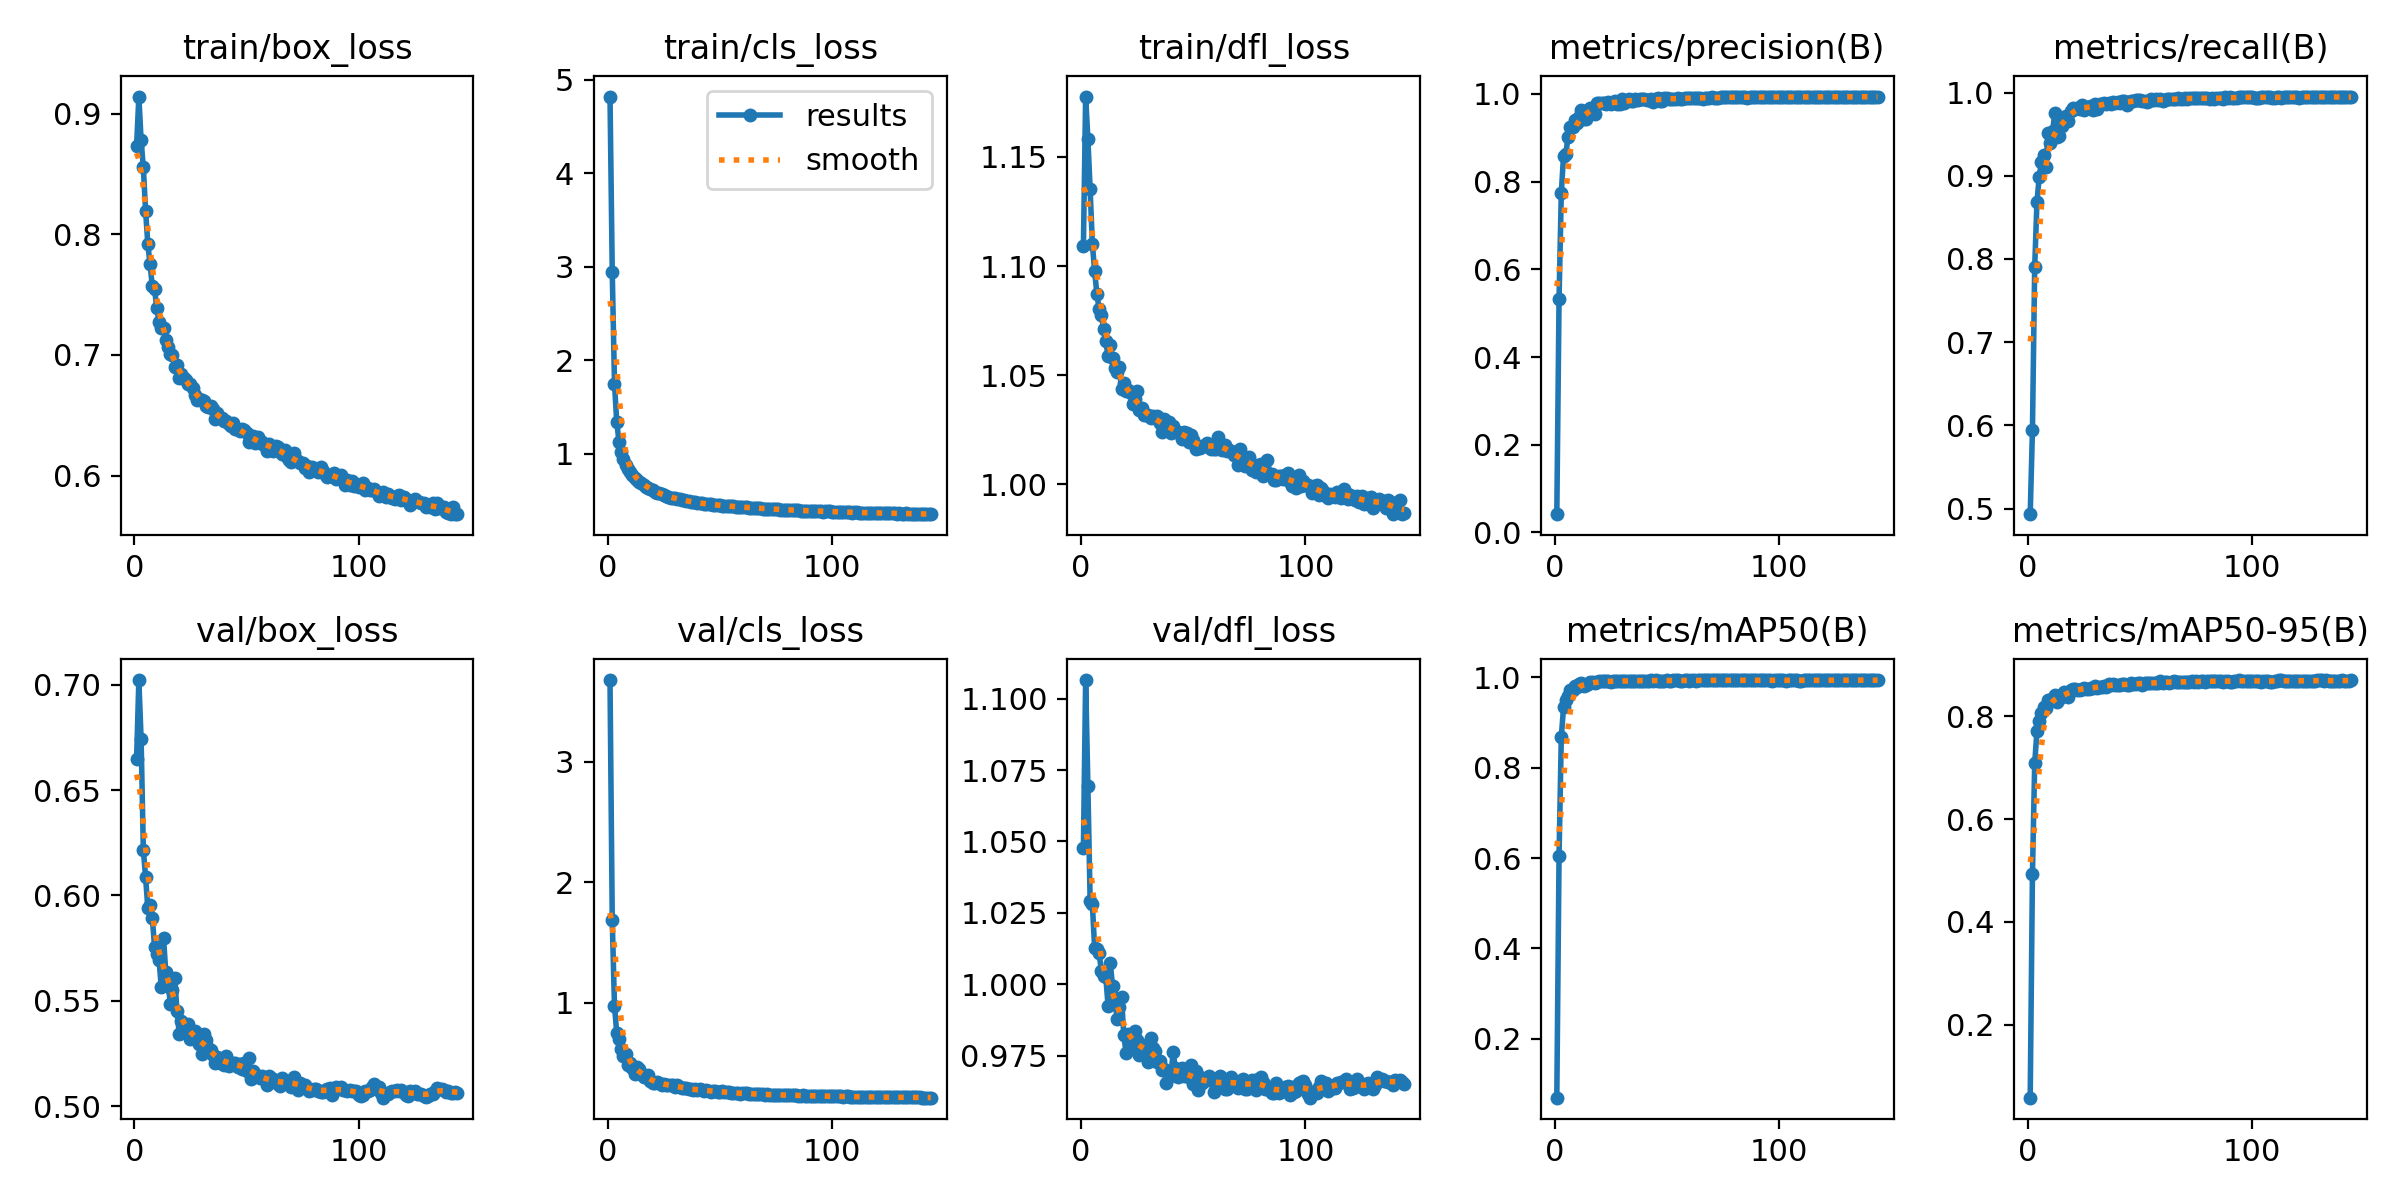

The table this chart was drawn from, first rows:
epoch, time, train/box_loss, train/cls_loss, train/dfl_loss, metrics/precision(B), metrics/recall(B), metrics/mAP50(B), metrics/mAP50-95(B), val/box_loss, val/cls_loss, val/dfl_loss, lr/pg0, lr/pg1, lr/pg2, lr/pg3, lr/pg4, lr/pg5, lr/pg6, lr/pg7
1, 125, 0.8731, 4.821, 1.109, 0.04167, 0.4933, 0.06965, 0.05815, 0.6649, 3.676, 1.048, 0.009983, 0.003328, 0.009983, 0.003328, 0.009983, 0.003328, 0.009983, 0.003328
2, 218.1, 0.9141, 2.946, 1.178, 0.5324, 0.5946, 0.6049, 0.493, 0.7023, 1.686, 1.107, 0.01992, 0.006639, 0.01992, 0.006639, 0.01992, 0.006639, 0.01992, 0.006639
3, 299.1, 0.878, 1.75, 1.158, 0.7735, 0.7901, 0.8674, 0.7084, 0.6744, 0.9717, 1.069, 0.02979, 0.009928, 0.02979, 0.009928, 0.02979, 0.009928, 0.02979, 0.009928
4, 377.9, 0.8553, 1.34, 1.135, 0.8593, 0.8681, 0.9335, 0.7716, 0.6217, 0.7535, 1.029, 0.0297, 0.009901, 0.0297, 0.009901, 0.0297, 0.009901, 0.0297, 0.009901
5, 456.3, 0.8196, 1.129, 1.11, 0.8628, 0.8983, 0.9493, 0.7917, 0.6088, 0.6999, 1.028, 0.0296, 0.009868, 0.0296, 0.009868, 0.0296, 0.009868, 0.0296, 0.009868
6, 534.4, 0.792, 1.019, 1.098, 0.9017, 0.9165, 0.9595, 0.8068, 0.594, 0.6173, 1.013, 0.0295, 0.009835, 0.0295, 0.009835, 0.0295, 0.009835, 0.0295, 0.009835
7, 612.1, 0.7751, 0.9423, 1.087, 0.925, 0.9247, 0.9723, 0.8174, 0.5955, 0.5548, 1.012, 0.02941, 0.009802, 0.02941, 0.009802, 0.02941, 0.009802, 0.02941, 0.009802
8, 694.5, 0.7568, 0.8784, 1.08, 0.9242, 0.9102, 0.9715, 0.8161, 0.5893, 0.5719, 1.011, 0.02931, 0.009769, 0.02931, 0.009769, 0.02931, 0.009769, 0.02931, 0.009769
9, 776.7, 0.7545, 0.8416, 1.077, 0.9405, 0.9518, 0.9815, 0.8317, 0.5757, 0.4847, 1.005, 0.02921, 0.009736, 0.02921, 0.009736, 0.02921, 0.009736, 0.02921, 0.009736
10, 862.3, 0.7388, 0.805, 1.071, 0.9343, 0.9398, 0.9783, 0.8314, 0.5723, 0.4973, 1.003, 0.02911, 0.009703, 0.02911, 0.009703, 0.02911, 0.009703, 0.02911, 0.009703
11, 948.2, 0.7277, 0.769, 1.065, 0.9469, 0.9542, 0.9845, 0.8351, 0.5693, 0.4632, 1.002, 0.02901, 0.00967, 0.02901, 0.00967, 0.02901, 0.00967, 0.02901, 0.00967
12, 1033, 0.7221, 0.7424, 1.059, 0.9643, 0.9755, 0.9881, 0.8417, 0.5565, 0.4057, 0.9923, 0.02891, 0.009637, 0.02891, 0.009637, 0.02891, 0.009637, 0.02891, 0.009637
13, 1117, 0.7221, 0.7228, 1.064, 0.9426, 0.9468, 0.981, 0.8288, 0.5799, 0.4684, 1.007, 0.02881, 0.009604, 0.02881, 0.009604, 0.02881, 0.009604, 0.02881, 0.009604
14, 1202, 0.7125, 0.6985, 1.058, 0.9429, 0.9477, 0.9824, 0.8331, 0.5637, 0.455, 0.9992, 0.02871, 0.009571, 0.02871, 0.009571, 0.02871, 0.009571, 0.02871, 0.009571
15, 1288, 0.707, 0.6868, 1.053, 0.963, 0.96, 0.9861, 0.8403, 0.5601, 0.4095, 0.9951, 0.02861, 0.009538, 0.02861, 0.009538, 0.02861, 0.009538, 0.02861, 0.009538
16, 1376, 0.7012, 0.665, 1.051, 0.9673, 0.9687, 0.9886, 0.8468, 0.5484, 0.3869, 0.9878, 0.02851, 0.009505, 0.02851, 0.009505, 0.02851, 0.009505, 0.02851, 0.009505
17, 1465, 0.6997, 0.6487, 1.054, 0.9687, 0.9713, 0.9887, 0.8451, 0.555, 0.3823, 0.9921, 0.02842, 0.009472, 0.02842, 0.009472, 0.02842, 0.009472, 0.02842, 0.009472
18, 1553, 0.6897, 0.6343, 1.044, 0.9544, 0.9653, 0.9867, 0.8372, 0.5609, 0.4045, 0.9953, 0.02832, 0.009439, 0.02832, 0.009439, 0.02832, 0.009439, 0.02832, 0.009439
19, 1641, 0.6917, 0.6176, 1.046, 0.9798, 0.9776, 0.9907, 0.8511, 0.5452, 0.3479, 0.9821, 0.02822, 0.009406, 0.02822, 0.009406, 0.02822, 0.009406, 0.02822, 0.009406
20, 1727, 0.681, 0.6073, 1.043, 0.9802, 0.9818, 0.9908, 0.8527, 0.5344, 0.3374, 0.976, 0.02812, 0.009373, 0.02812, 0.009373, 0.02812, 0.009373, 0.02812, 0.009373
21, 1817, 0.6841, 0.5945, 1.043, 0.9798, 0.9798, 0.9909, 0.8531, 0.5403, 0.3387, 0.9825, 0.02802, 0.00934, 0.02802, 0.00934, 0.02802, 0.00934, 0.02802, 0.00934
22, 1912, 0.6806, 0.5843, 1.042, 0.9787, 0.981, 0.9909, 0.8521, 0.537, 0.34, 0.9807, 0.02792, 0.009307, 0.02792, 0.009307, 0.02792, 0.009307, 0.02792, 0.009307
23, 2005, 0.6792, 0.5766, 1.037, 0.9777, 0.9802, 0.991, 0.8521, 0.5383, 0.3377, 0.9785, 0.02782, 0.009274, 0.02782, 0.009274, 0.02782, 0.009274, 0.02782, 0.009274
24, 2093, 0.6759, 0.5657, 1.039, 0.9825, 0.9853, 0.9921, 0.8534, 0.5389, 0.3197, 0.9837, 0.02772, 0.009241, 0.02772, 0.009241, 0.02772, 0.009241, 0.02772, 0.009241
25, 2183, 0.6759, 0.5577, 1.043, 0.977, 0.9791, 0.9904, 0.8545, 0.5321, 0.3281, 0.9805, 0.02762, 0.009208, 0.02762, 0.009208, 0.02762, 0.009208, 0.02762, 0.009208
26, 2270, 0.6725, 0.5482, 1.034, 0.982, 0.9829, 0.9914, 0.854, 0.5327, 0.3185, 0.9751, 0.02753, 0.009175, 0.02753, 0.009175, 0.02753, 0.009175, 0.02753, 0.009175
27, 2361, 0.6667, 0.5419, 1.035, 0.9828, 0.9825, 0.9918, 0.8535, 0.5358, 0.3175, 0.9785, 0.02743, 0.009142, 0.02743, 0.009142, 0.02743, 0.009142, 0.02743, 0.009142
28, 2447, 0.6629, 0.5302, 1.032, 0.978, 0.9842, 0.9908, 0.855, 0.5317, 0.3162, 0.9764, 0.02733, 0.009109, 0.02733, 0.009109, 0.02733, 0.009109, 0.02733, 0.009109
29, 2539, 0.6638, 0.5285, 1.032, 0.9779, 0.9789, 0.9907, 0.8557, 0.5296, 0.3225, 0.9773, 0.02723, 0.009076, 0.02723, 0.009076, 0.02723, 0.009076, 0.02723, 0.009076
30, 2627, 0.6626, 0.5213, 1.032, 0.988, 0.9858, 0.9921, 0.8599, 0.525, 0.2979, 0.9726, 0.02713, 0.009043, 0.02713, 0.009043, 0.02713, 0.009043, 0.02713, 0.009043
31, 2716, 0.6618, 0.5162, 1.03, 0.9785, 0.9805, 0.9912, 0.8543, 0.5343, 0.3162, 0.981, 0.02703, 0.00901, 0.02703, 0.00901, 0.02703, 0.00901, 0.02703, 0.00901
32, 2803, 0.6581, 0.5123, 1.031, 0.9844, 0.9867, 0.9922, 0.8569, 0.5313, 0.3005, 0.9777, 0.02693, 0.008977, 0.02693, 0.008977, 0.02693, 0.008977, 0.02693, 0.008977
33, 2893, 0.6572, 0.5045, 1.031, 0.9885, 0.9859, 0.9928, 0.8575, 0.5275, 0.2946, 0.9767, 0.02683, 0.008944, 0.02683, 0.008944, 0.02683, 0.008944, 0.02683, 0.008944
34, 2983, 0.6574, 0.502, 1.031, 0.9837, 0.9875, 0.9923, 0.8581, 0.5264, 0.2941, 0.9727, 0.02673, 0.008911, 0.02673, 0.008911, 0.02673, 0.008911, 0.02673, 0.008911
35, 3075, 0.6549, 0.4971, 1.028, 0.9828, 0.9862, 0.9925, 0.8581, 0.5242, 0.2932, 0.9729, 0.02663, 0.008878, 0.02663, 0.008878, 0.02663, 0.008878, 0.02663, 0.008878
36, 3161, 0.6473, 0.4889, 1.024, 0.9881, 0.9876, 0.9928, 0.8624, 0.5204, 0.2826, 0.9701, 0.02653, 0.008845, 0.02653, 0.008845, 0.02653, 0.008845, 0.02653, 0.008845
37, 3248, 0.6516, 0.4877, 1.03, 0.986, 0.9861, 0.9921, 0.8612, 0.5235, 0.2892, 0.9702, 0.02644, 0.008812, 0.02644, 0.008812, 0.02644, 0.008812, 0.02644, 0.008812
38, 3340, 0.6477, 0.481, 1.025, 0.9886, 0.9888, 0.9924, 0.863, 0.5204, 0.2773, 0.9655, 0.02634, 0.008779, 0.02634, 0.008779, 0.02634, 0.008779, 0.02634, 0.008779
39, 3432, 0.6482, 0.479, 1.029, 0.9873, 0.9872, 0.9925, 0.8611, 0.5217, 0.2825, 0.9689, 0.02624, 0.008746, 0.02624, 0.008746, 0.02624, 0.008746, 0.02624, 0.008746
40, 3518, 0.6454, 0.4766, 1.023, 0.9882, 0.9889, 0.9928, 0.8613, 0.5197, 0.2741, 0.9678, 0.02614, 0.008713, 0.02614, 0.008713, 0.02614, 0.008713, 0.02614, 0.008713
41, 3610, 0.6452, 0.4729, 1.027, 0.9851, 0.987, 0.9927, 0.8603, 0.524, 0.2827, 0.9763, 0.02604, 0.00868, 0.02604, 0.00868, 0.02604, 0.00868, 0.02604, 0.00868
42, 3696, 0.6432, 0.4675, 1.025, 0.9861, 0.9892, 0.9924, 0.8622, 0.519, 0.2733, 0.9705, 0.02594, 0.008647, 0.02594, 0.008647, 0.02594, 0.008647, 0.02594, 0.008647
43, 3787, 0.6414, 0.4656, 1.024, 0.9883, 0.9894, 0.9929, 0.8632, 0.5201, 0.2698, 0.9675, 0.02584, 0.008614, 0.02584, 0.008614, 0.02584, 0.008614, 0.02584, 0.008614
44, 3872, 0.6437, 0.4617, 1.023, 0.9816, 0.9855, 0.9923, 0.8606, 0.5204, 0.2807, 0.9687, 0.02574, 0.008581, 0.02574, 0.008581, 0.02574, 0.008581, 0.02574, 0.008581
45, 3963, 0.6389, 0.4604, 1.021, 0.989, 0.9883, 0.993, 0.8619, 0.5203, 0.27, 0.9707, 0.02564, 0.008548, 0.02564, 0.008548, 0.02564, 0.008548, 0.02564, 0.008548
46, 4053, 0.6388, 0.4591, 1.024, 0.9899, 0.99, 0.9928, 0.8648, 0.5185, 0.2636, 0.9679, 0.02555, 0.008515, 0.02555, 0.008515, 0.02555, 0.008515, 0.02555, 0.008515
47, 4144, 0.6369, 0.4536, 1.024, 0.9835, 0.9903, 0.9926, 0.8628, 0.5201, 0.2688, 0.9678, 0.02545, 0.008482, 0.02545, 0.008482, 0.02545, 0.008482, 0.02545, 0.008482
48, 4231, 0.6386, 0.4532, 1.02, 0.9848, 0.9909, 0.9926, 0.8634, 0.5174, 0.2675, 0.9676, 0.02535, 0.008449, 0.02535, 0.008449, 0.02535, 0.008449, 0.02535, 0.008449
49, 4320, 0.6375, 0.4513, 1.023, 0.9899, 0.9913, 0.9928, 0.864, 0.5203, 0.2635, 0.9716, 0.02525, 0.008416, 0.02525, 0.008416, 0.02525, 0.008416, 0.02525, 0.008416
50, 4411, 0.6356, 0.4507, 1.02, 0.99, 0.9912, 0.993, 0.8644, 0.5166, 0.2587, 0.9651, 0.02515, 0.008383, 0.02515, 0.008383, 0.02515, 0.008383, 0.02515, 0.008383
51, 4503, 0.6276, 0.4403, 1.016, 0.9888, 0.9893, 0.9928, 0.8611, 0.5227, 0.2662, 0.9696, 0.02505, 0.00835, 0.02505, 0.00835, 0.02505, 0.00835, 0.02505, 0.00835
52, 4590, 0.6316, 0.4439, 1.017, 0.9893, 0.99, 0.9929, 0.8648, 0.513, 0.2577, 0.963, 0.02495, 0.008317, 0.02495, 0.008317, 0.02495, 0.008317, 0.02495, 0.008317
53, 4679, 0.6325, 0.4412, 1.017, 0.9889, 0.9891, 0.993, 0.8645, 0.5168, 0.2606, 0.9674, 0.02485, 0.008284, 0.02485, 0.008284, 0.02485, 0.008284, 0.02485, 0.008284
54, 4767, 0.6273, 0.4402, 1.018, 0.9895, 0.9902, 0.9931, 0.8644, 0.5151, 0.2579, 0.9654, 0.02475, 0.008251, 0.02475, 0.008251, 0.02475, 0.008251, 0.02475, 0.008251
55, 4856, 0.6322, 0.4391, 1.017, 0.9897, 0.9919, 0.993, 0.8643, 0.5141, 0.2553, 0.9667, 0.02465, 0.008218, 0.02465, 0.008218, 0.02465, 0.008218, 0.02465, 0.008218
56, 4944, 0.6268, 0.4353, 1.019, 0.989, 0.9909, 0.9925, 0.8653, 0.5134, 0.2537, 0.9663, 0.02456, 0.008185, 0.02456, 0.008185, 0.02456, 0.008185, 0.02456, 0.008185
57, 5031, 0.628, 0.432, 1.018, 0.9885, 0.9917, 0.9926, 0.8648, 0.5144, 0.252, 0.9677, 0.02446, 0.008152, 0.02446, 0.008152, 0.02446, 0.008152, 0.02446, 0.008152
58, 5120, 0.6252, 0.4347, 1.016, 0.9909, 0.9911, 0.993, 0.8659, 0.5128, 0.2515, 0.9668, 0.02436, 0.008119, 0.02436, 0.008119, 0.02436, 0.008119, 0.02436, 0.008119
59, 91.96, 0.6208, 0.4257, 1.016, 0.9911, 0.9926, 0.9931, 0.8695, 0.5099, 0.2474, 0.9623, 0.02426, 0.008086, 0.02426, 0.008086, 0.02426, 0.008086, 0.02426, 0.008086
60, 176.8, 0.6266, 0.4285, 1.016, 0.9904, 0.9902, 0.9928, 0.8655, 0.5141, 0.2507, 0.9643, 0.02416, 0.008053, 0.02416, 0.008053, 0.02416, 0.008053, 0.02416, 0.008053
... 84 more rows
